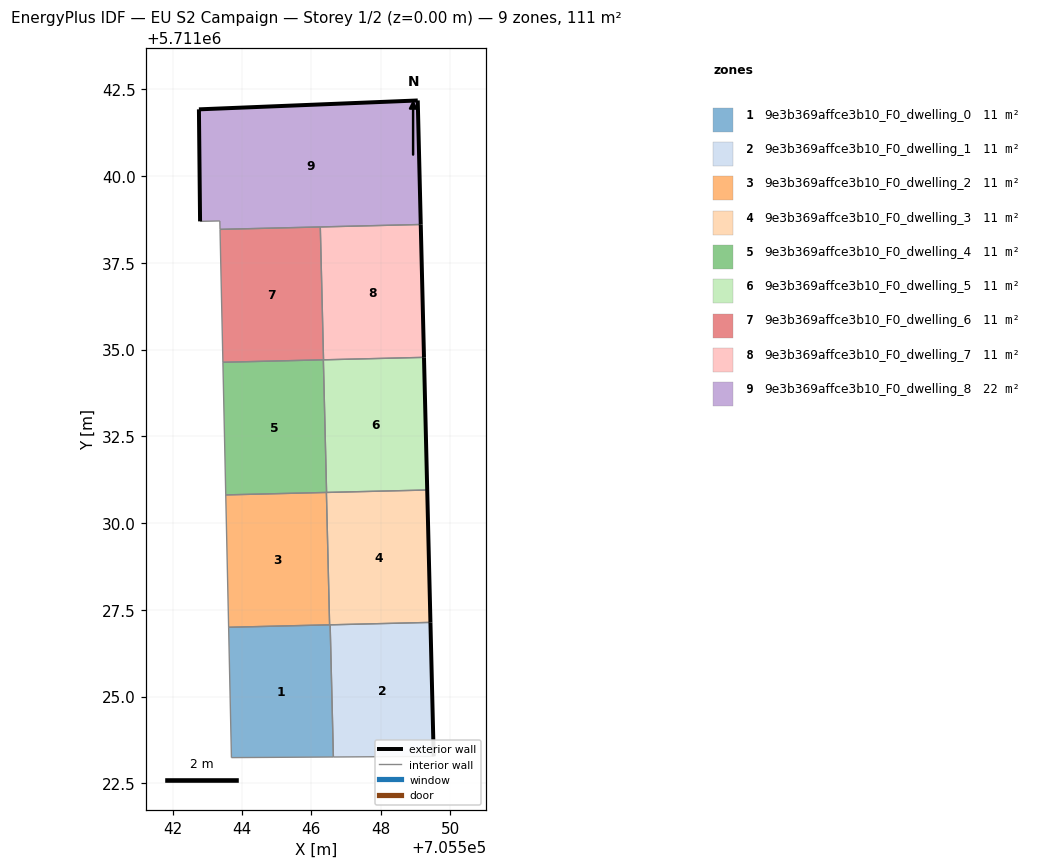
=== STOREY PLAN SPEC (per zone: floor XY polygon, exterior-wall plan segments, windows/doors) ===
zone 1: 9e3b369affce3b10_F0_dwelling_0  (11.1 m²)
  floor: (705546.64, 5711023.26) (705546.54, 5711027.07) (705543.62, 5711027.00) (705543.70, 5711023.24)
  interior walls: 5
zone 2: 9e3b369affce3b10_F0_dwelling_1  (11.1 m²)
  floor: (705549.53, 5711023.28) (705549.43, 5711027.14) (705546.54, 5711027.07) (705546.64, 5711023.26)
  exterior wall: (705549.43, 5711027.14) – (705549.53, 5711023.28)  [3.9 m]
  interior walls: 3
zone 3: 9e3b369affce3b10_F0_dwelling_2  (11.1 m²)
  floor: (705546.53, 5711027.07) (705546.43, 5711030.88) (705543.53, 5711030.81) (705543.62, 5711027.00)
  interior walls: 4
zone 4: 9e3b369affce3b10_F0_dwelling_3  (11.1 m²)
  floor: (705549.43, 5711027.14) (705549.34, 5711030.95) (705546.43, 5711030.88) (705546.53, 5711027.07)
  exterior wall: (705549.34, 5711030.95) – (705549.43, 5711027.14)  [3.8 m]
  interior walls: 5
zone 5: 9e3b369affce3b10_F0_dwelling_4  (11.1 m²)
  floor: (705546.44, 5711030.88) (705546.35, 5711034.71) (705543.45, 5711034.63) (705543.53, 5711030.81)
  interior walls: 5
zone 6: 9e3b369affce3b10_F0_dwelling_5  (11.1 m²)
  floor: (705549.34, 5711030.95) (705549.25, 5711034.78) (705546.35, 5711034.71) (705546.44, 5711030.88)
  exterior wall: (705549.25, 5711034.78) – (705549.34, 5711030.95)  [3.8 m]
  interior walls: 4
zone 7: 9e3b369affce3b10_F0_dwelling_6  (11.1 m²)
  floor: (705546.35, 5711034.71) (705546.26, 5711038.54) (705543.37, 5711038.46) (705543.45, 5711034.63)
  interior walls: 5
zone 8: 9e3b369affce3b10_F0_dwelling_7  (11.1 m²)
  floor: (705549.25, 5711034.78) (705549.15, 5711038.61) (705546.26, 5711038.54) (705546.35, 5711034.71)
  exterior wall: (705549.15, 5711038.61) – (705549.25, 5711034.78)  [3.8 m]
  interior walls: 3
zone 9: 9e3b369affce3b10_F0_dwelling_8  (22.2 m²)
  floor: (705549.15, 5711038.61) (705549.07, 5711042.18) (705542.76, 5711041.92) (705542.79, 5711038.70) (705543.36, 5711038.71) (705543.37, 5711038.46)
  exterior wall: (705542.79, 5711038.70) – (705542.76, 5711041.92)  [3.2 m]
  exterior wall: (705542.76, 5711041.92) – (705549.07, 5711042.18)  [6.3 m]
  exterior wall: (705549.07, 5711042.18) – (705549.15, 5711038.61)  [3.6 m]
  interior walls: 4

=== DERIVED (storey summary) ===
Building: EU S2 Campaign
Storey: 1 of 2  (floor level z = 0.00 m)
Storey gross floor area: 110.9 m²
Zones on this storey: 9
  - 9e3b369affce3b10_F0_dwelling_0: floor 11.1 m²
  - 9e3b369affce3b10_F0_dwelling_1: floor 11.1 m²; exterior wall 3.9 m (11.6 m²); WWR 0.0%
  - 9e3b369affce3b10_F0_dwelling_2: floor 11.1 m²
  - 9e3b369affce3b10_F0_dwelling_3: floor 11.1 m²; exterior wall 3.8 m (11.4 m²); WWR 0.0%
  - 9e3b369affce3b10_F0_dwelling_4: floor 11.1 m²
  - 9e3b369affce3b10_F0_dwelling_5: floor 11.1 m²; exterior wall 3.8 m (11.5 m²); WWR 0.0%
  - 9e3b369affce3b10_F0_dwelling_6: floor 11.1 m²
  - 9e3b369affce3b10_F0_dwelling_7: floor 11.1 m²; exterior wall 3.8 m (11.5 m²); WWR 0.0%
  - 9e3b369affce3b10_F0_dwelling_8: floor 22.2 m²; exterior wall 13.1 m (39.3 m²); WWR 0.0%
Zone adjacency (shared interzone walls):
  - 9e3b369affce3b10_F0_dwelling_0 ↔ 9e3b369affce3b10_F0_dwelling_1
  - 9e3b369affce3b10_F0_dwelling_0 ↔ 9e3b369affce3b10_F0_dwelling_2
  - 9e3b369affce3b10_F0_dwelling_0 ↔ 9e3b369affce3b10_F0_dwelling_3
  - 9e3b369affce3b10_F0_dwelling_1 ↔ 9e3b369affce3b10_F0_dwelling_3
  - 9e3b369affce3b10_F0_dwelling_2 ↔ 9e3b369affce3b10_F0_dwelling_3
  - 9e3b369affce3b10_F0_dwelling_2 ↔ 9e3b369affce3b10_F0_dwelling_4
  - 9e3b369affce3b10_F0_dwelling_3 ↔ 9e3b369affce3b10_F0_dwelling_4
  - 9e3b369affce3b10_F0_dwelling_3 ↔ 9e3b369affce3b10_F0_dwelling_5
  - 9e3b369affce3b10_F0_dwelling_4 ↔ 9e3b369affce3b10_F0_dwelling_5
  - 9e3b369affce3b10_F0_dwelling_4 ↔ 9e3b369affce3b10_F0_dwelling_6
  - 9e3b369affce3b10_F0_dwelling_5 ↔ 9e3b369affce3b10_F0_dwelling_6
  - 9e3b369affce3b10_F0_dwelling_5 ↔ 9e3b369affce3b10_F0_dwelling_7
  - 9e3b369affce3b10_F0_dwelling_6 ↔ 9e3b369affce3b10_F0_dwelling_7
  - 9e3b369affce3b10_F0_dwelling_6 ↔ 9e3b369affce3b10_F0_dwelling_8
  - 9e3b369affce3b10_F0_dwelling_7 ↔ 9e3b369affce3b10_F0_dwelling_8